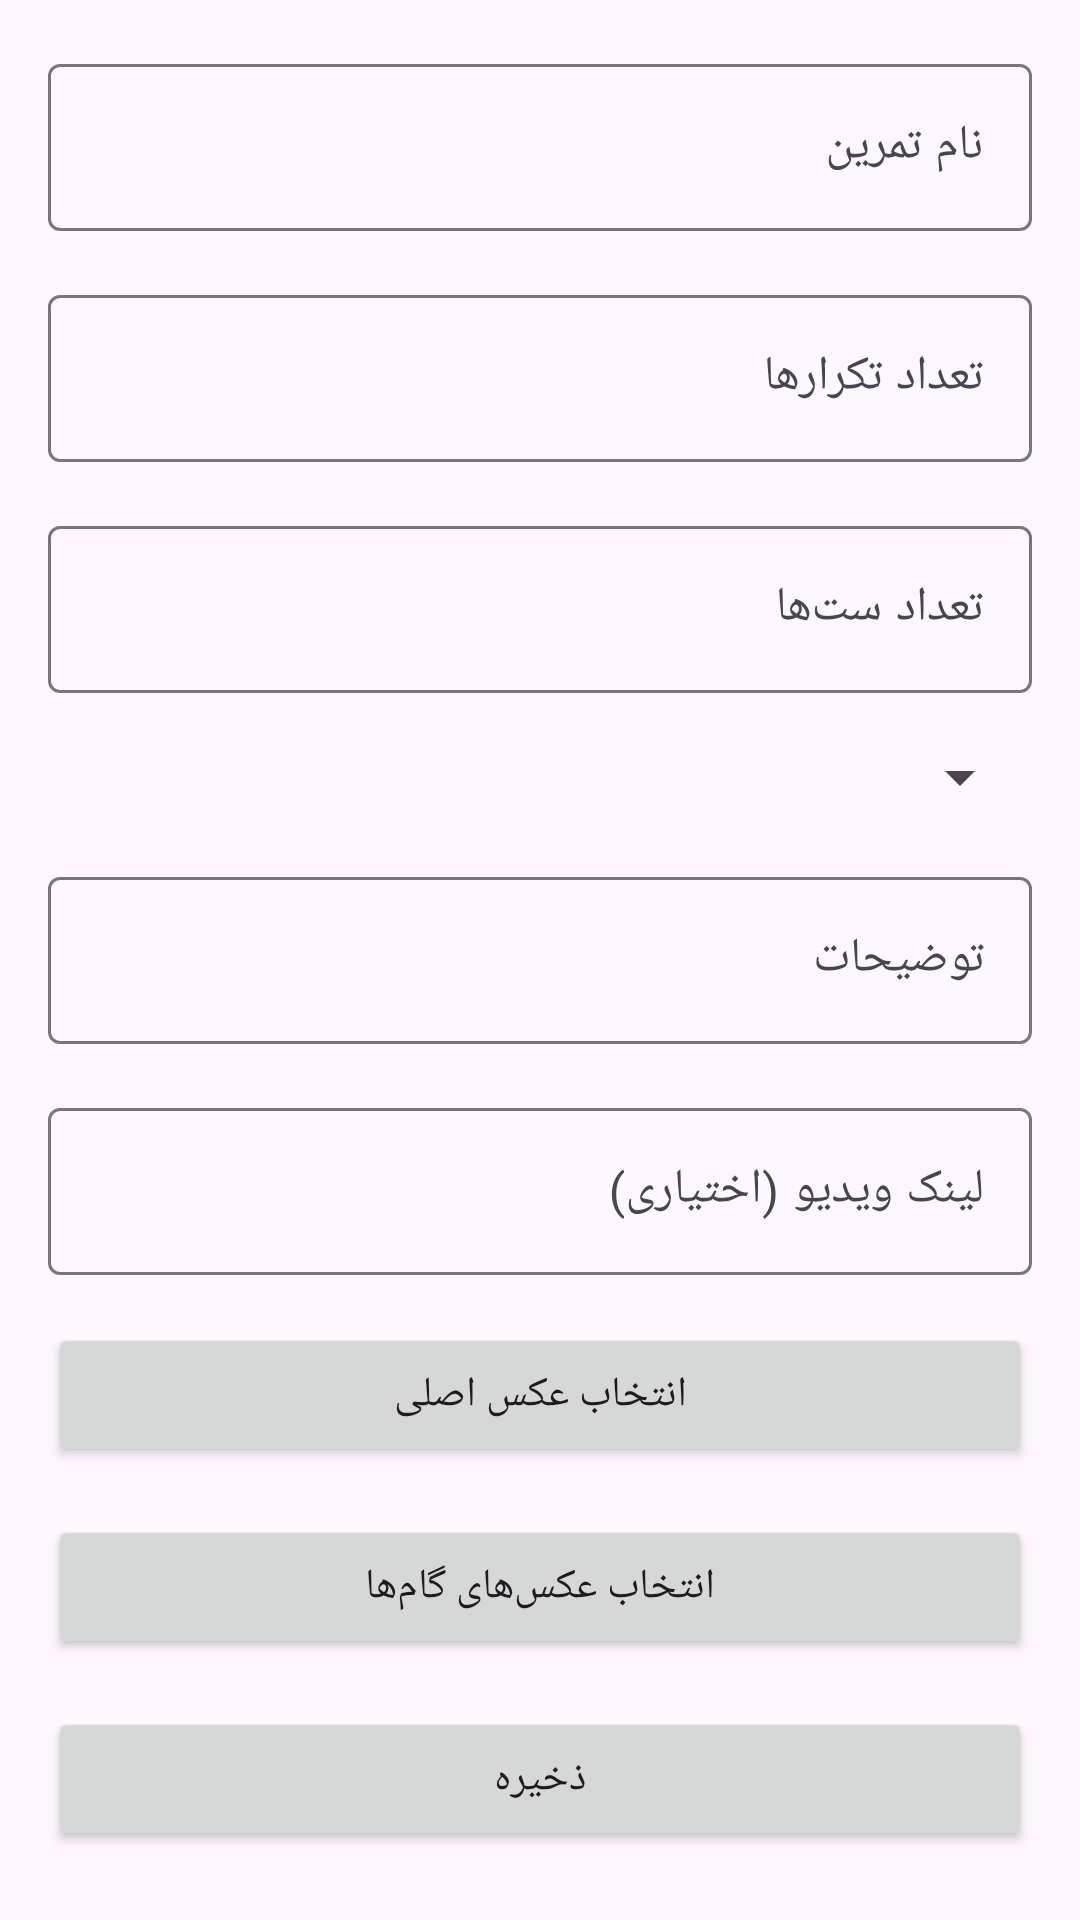

Android layout source for this screen:
<!-- AndroidManifest.xml: application theme Theme.Bodybilder -->
<!-- res/layout/fragment_custom_exercise.xml -->
<?xml version="1.0" encoding="utf-8"?>
<androidx.constraintlayout.widget.ConstraintLayout
    xmlns:android="http://schemas.android.com/apk/res/android"
    xmlns:app="http://schemas.android.com/apk/res-auto"
    android:layout_width="match_parent"
    android:layout_height="match_parent"
    android:padding="16dp">

    <com.google.android.material.textfield.TextInputLayout
        android:id="@+id/til_exercise_name"
        android:layout_width="0dp"
        android:layout_height="wrap_content"
        android:hint="نام تمرین"
        app:layout_constraintTop_toTopOf="parent"
        app:layout_constraintStart_toStartOf="parent"
        app:layout_constraintEnd_toEndOf="parent">

        <com.google.android.material.textfield.TextInputEditText
            android:id="@+id/et_exercise_name"
            android:layout_width="match_parent"
            android:layout_height="wrap_content" />
    </com.google.android.material.textfield.TextInputLayout>

    <com.google.android.material.textfield.TextInputLayout
        android:id="@+id/til_reps"
        android:layout_width="0dp"
        android:layout_height="wrap_content"
        android:hint="تعداد تکرارها"
        android:layout_marginTop="16dp"
        app:layout_constraintTop_toBottomOf="@id/til_exercise_name"
        app:layout_constraintStart_toStartOf="parent"
        app:layout_constraintEnd_toEndOf="parent">

        <com.google.android.material.textfield.TextInputEditText
            android:id="@+id/et_reps"
            android:layout_width="match_parent"
            android:layout_height="wrap_content"
            android:inputType="number" />
    </com.google.android.material.textfield.TextInputLayout>

    <com.google.android.material.textfield.TextInputLayout
        android:id="@+id/til_sets"
        android:layout_width="0dp"
        android:layout_height="wrap_content"
        android:hint="تعداد ست‌ها"
        android:layout_marginTop="16dp"
        app:layout_constraintTop_toBottomOf="@id/til_reps"
        app:layout_constraintStart_toStartOf="parent"
        app:layout_constraintEnd_toEndOf="parent">

        <com.google.android.material.textfield.TextInputEditText
            android:id="@+id/et_sets"
            android:layout_width="match_parent"
            android:layout_height="wrap_content"
            android:inputType="number" />
    </com.google.android.material.textfield.TextInputLayout>

    <Spinner
        android:id="@+id/spinner_body_part"
        android:layout_width="0dp"
        android:layout_height="wrap_content"
        android:layout_marginTop="16dp"
        app:layout_constraintTop_toBottomOf="@id/til_sets"
        app:layout_constraintStart_toStartOf="parent"
        app:layout_constraintEnd_toEndOf="parent" />

    <com.google.android.material.textfield.TextInputLayout
        android:id="@+id/til_description"
        android:layout_width="0dp"
        android:layout_height="wrap_content"
        android:hint="توضیحات"
        android:layout_marginTop="16dp"
        app:layout_constraintTop_toBottomOf="@id/spinner_body_part"
        app:layout_constraintStart_toStartOf="parent"
        app:layout_constraintEnd_toEndOf="parent">

        <com.google.android.material.textfield.TextInputEditText
            android:id="@+id/et_description"
            android:layout_width="match_parent"
            android:layout_height="wrap_content" />
    </com.google.android.material.textfield.TextInputLayout>

    <com.google.android.material.textfield.TextInputLayout
        android:id="@+id/til_video_url"
        android:layout_width="0dp"
        android:layout_height="wrap_content"
        android:hint="لینک ویدیو (اختیاری)"
        android:layout_marginTop="16dp"
        app:layout_constraintTop_toBottomOf="@id/til_description"
        app:layout_constraintStart_toStartOf="parent"
        app:layout_constraintEnd_toEndOf="parent">

        <com.google.android.material.textfield.TextInputEditText
            android:id="@+id/et_video_url"
            android:layout_width="match_parent"
            android:layout_height="wrap_content" />
    </com.google.android.material.textfield.TextInputLayout>

    <Button
        android:id="@+id/btn_select_image"
        android:layout_width="0dp"
        android:layout_height="wrap_content"
        android:text="انتخاب عکس اصلی"
        android:layout_marginTop="16dp"
        app:layout_constraintTop_toBottomOf="@id/til_video_url"
        app:layout_constraintStart_toStartOf="parent"
        app:layout_constraintEnd_toEndOf="parent" />

    <ImageView
        android:layout_width="wrap_content"
        android:layout_height="wrap_content"
        android:id="@+id/iv_exercise_image"
        android:layout_marginTop="8dp"
        app:layout_constraintTop_toBottomOf="@id/btn_select_image"
        app:layout_constraintStart_toStartOf="parent"
        app:layout_constraintEnd_toEndOf="parent"
        android:contentDescription="تصویر انتخاب شده" />


    <Button
        android:id="@+id/btn_select_step_images"
        android:layout_width="0dp"
        android:layout_height="wrap_content"
        android:text="انتخاب عکس‌های گام‌ها"
        android:layout_marginTop="16dp"
        app:layout_constraintTop_toBottomOf="@id/btn_select_image"
        app:layout_constraintStart_toStartOf="parent"
        app:layout_constraintEnd_toEndOf="parent" />

    <Button
        android:id="@+id/btn_save"
        android:layout_width="0dp"
        android:layout_height="wrap_content"
        android:text="ذخیره"
        android:layout_marginTop="16dp"
        app:layout_constraintTop_toBottomOf="@id/btn_select_step_images"
        app:layout_constraintStart_toStartOf="parent"
        app:layout_constraintEnd_toEndOf="parent" />

</androidx.constraintlayout.widget.ConstraintLayout>
<!-- resources referenced by this layout -->
<resources>
  <style name="Theme.Bodybilder" parent="Base.Theme.Bodybilder" />
  <style name="Base.Theme.Bodybilder" parent="Theme.Material3.DayNight.NoActionBar">
          
          
      </style>
</resources>
